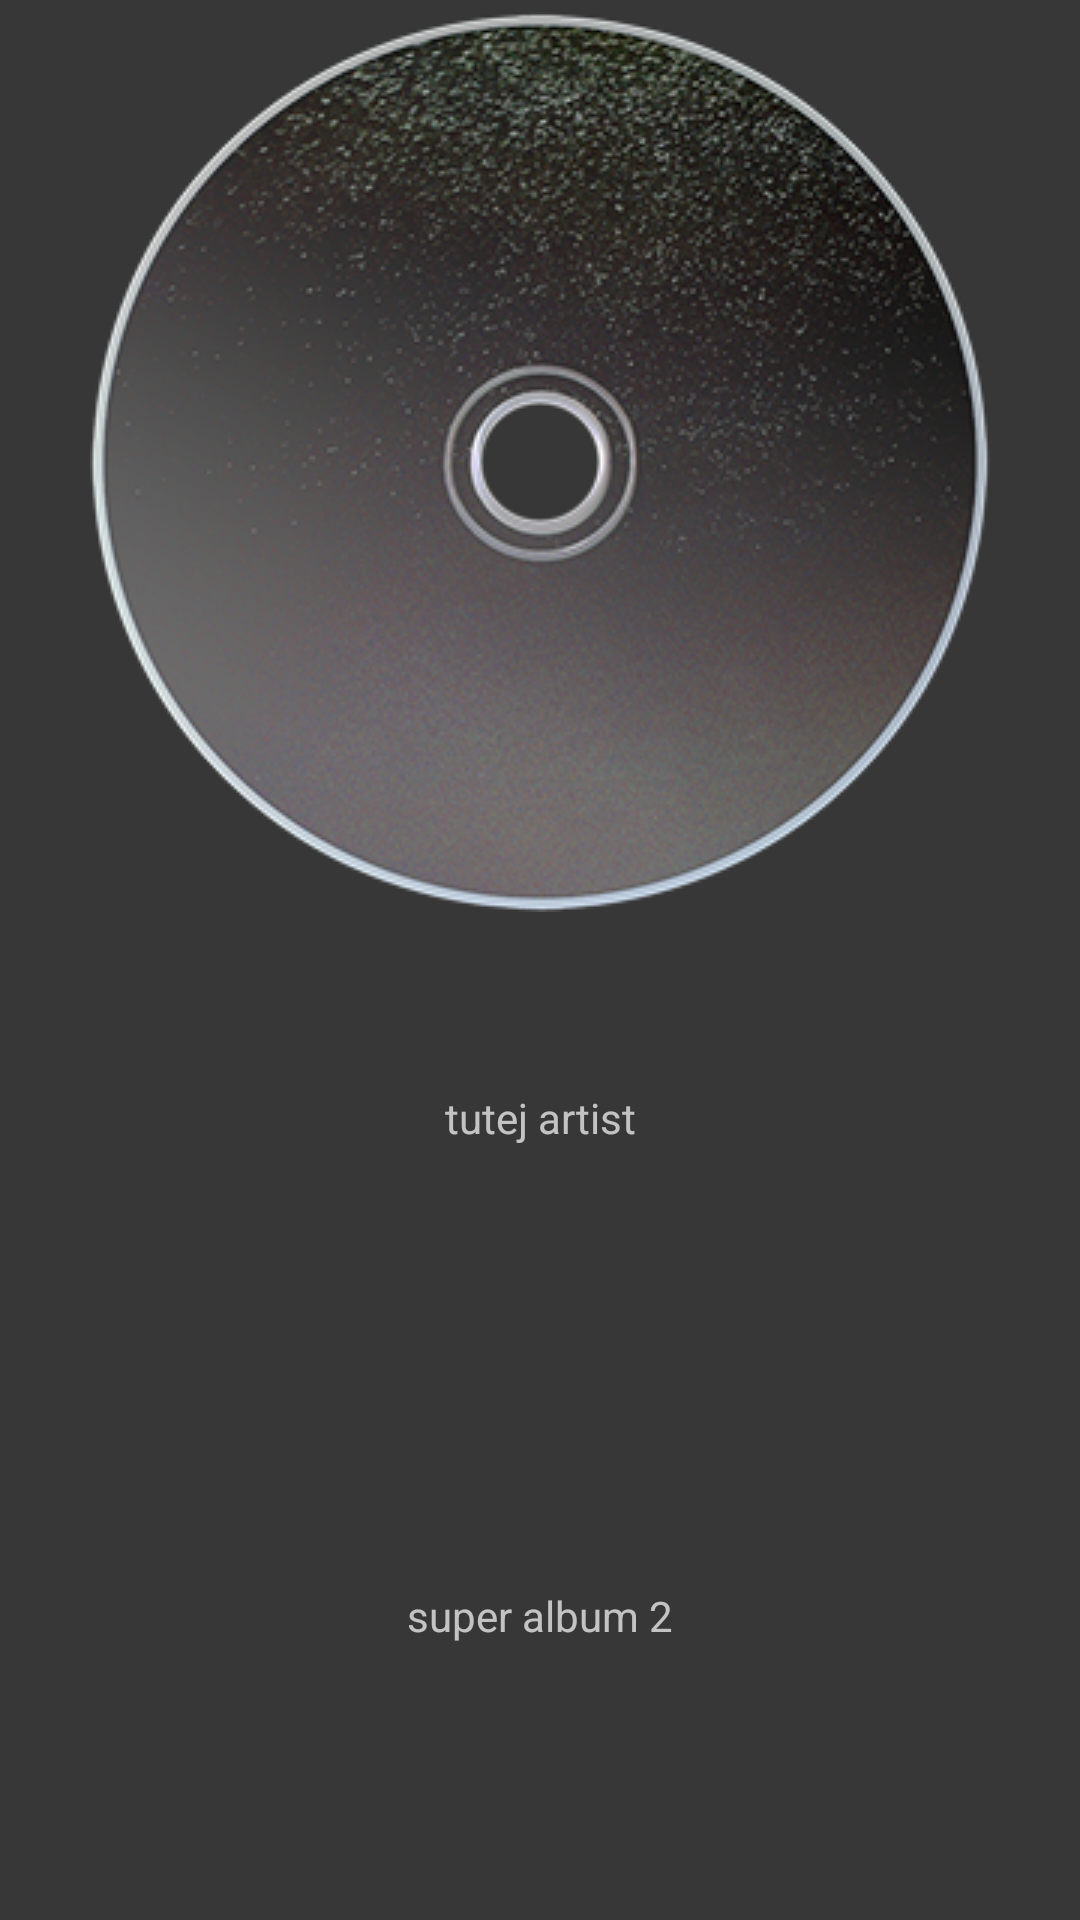

Layout XML and referenced resources for this Android screen:
<!-- AndroidManifest.xml: application theme BetterfyTheme.Spotify -->
<!-- res/layout/recycler_item_album.xml -->
<?xml version="1.0" encoding="utf-8"?>
<LinearLayout
    xmlns:android="http://schemas.android.com/apk/res/android"
    android:orientation="vertical"
    android:layout_width="match_parent"
    android:layout_height="wrap_content"
    android:gravity="center"
    android:background="@drawable/button_onclick_colors_spotify"
    android:padding="2dp"
    android:layout_margin="2dp"
    android:showDividers="middle|beginning|end">

    <ImageView
        android:id="@+id/recycler_item_album_image"
        android:layout_width="wrap_content"
        android:layout_height="wrap_content"
        android:src="@drawable/album_placeholder_001_300"
        android:layout_gravity="center_horizontal"
        android:adjustViewBounds="true"
        android:scaleType="fitCenter"
        android:layout_margin="2dp" />


    <TextView
        android:id="@+id/recycler_item_album_artist"
        android:layout_width="match_parent"
        android:layout_height="0dp"
        android:layout_weight="1"
        android:text="tutej artist"
        android:layout_gravity="center_horizontal"
        android:gravity="center"
        android:layout_margin="1dp" />


    <TextView
        android:id="@+id/recycler_item_album_albumname"
        android:layout_width="match_parent"
        android:layout_height="0dp"
        android:layout_weight="1.5"
        android:text="super album 2"
        android:layout_gravity="center_horizontal"
        android:gravity="center"
        android:layout_margin="1dp" />


</LinearLayout>
<!-- resources referenced by this layout -->
<resources>
  <!-- drawable album_placeholder_001_300: png bitmap (drawable, 213945 bytes) -->
  <!-- drawable button_onclick_colors_spotify (drawable) -->
  <?xml version="1.0" encoding="utf-8"?>
  <selector xmlns:android="http://schemas.android.com/apk/res/android">
  
      <item
          android:state_accelerated="true"
          android:state_pressed="true"
          android:drawable="@color/spotifyGreen" />
  
      <item
          android:state_focused="false"
          android:state_pressed="true"
          android:drawable="@color/spotifyGreen" />
  
      <item
          android:drawable="@color/materialGrey600_alpha0.1" />
  
  
  </selector>
  <style name="BetterfyTheme.Spotify" parent="Theme.AppCompat">
          <item name="colorAccent">@color/spotifyGreen</item>
          <item name="actionBarStyle">@style/BetterfyTheme.ActionBar.Spotify</item>
      </style>
  <color name="spotifyGreen">#1ED760</color>
  <color name="materialGrey600_alpha0.1">#1b757575</color>
  <style name="BetterfyTheme.ActionBar.Spotify" parent="@style/Widget.AppCompat.ActionBar.Solid">
          <item name="titleTextStyle">@style/BetterfyTheme.ActionBar.TextColor_spotify</item>
      </style>
  <style name="BetterfyTheme.ActionBar.TextColor_spotify" parent="@style/TextAppearance.AppCompat.Widget.ActionBar.Title">
          <item name="android:textColor">@color/spotifyGreen</item>
      </style>
</resources>
